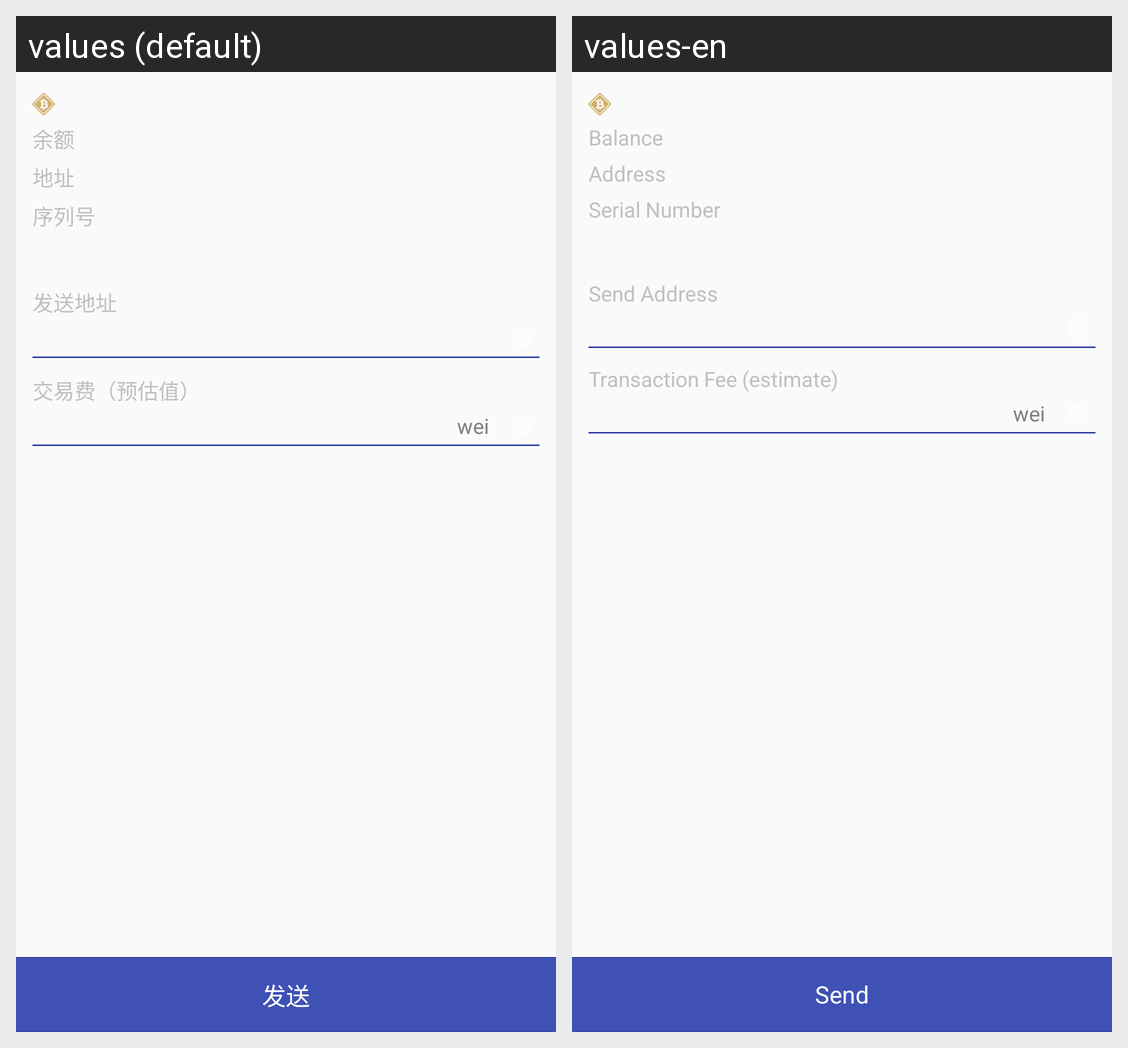

Locale-by-locale string values for the Android screen shown in this grid:
Android screen res/layout/activity_withdraw.xml rendered under 2 locales, left to right: values (default), values-en. Device: Nexus 5 (rendered at 1080×1920; each locale shown at half size, 540×960, under a caption strip naming it); theme AppTheme.
Strings drawn on this screen, with the default value and each locale's value (text and hints the layout hard-codes, and strings that could not be matched under every locale, appear in the picture but are not listed):

card_balance
  values: 余额
  values-en: Balance

card_address
  values: 地址
  values-en: Address

card_serial_number
  values: 序列号
  values-en: Serial Number

tx_send_address
  values: 发送地址
  values-en: Send Address

tx_fees
  values: 交易费（预估值）
  values-en: Transaction Fee (estimate)

send
  values: 发送
  values-en: Send
